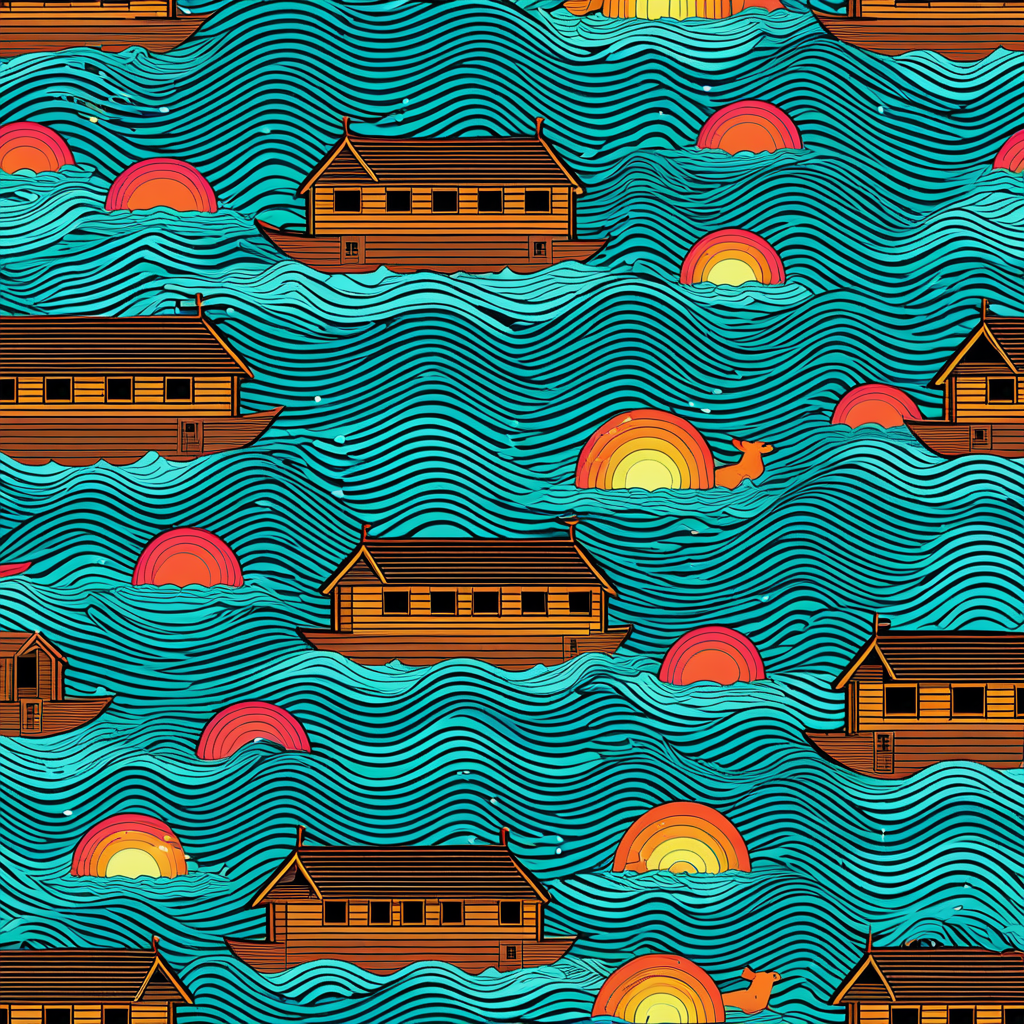
Generation parameters embedded in this image by AUTOMATIC1111 Stable Diffusion web UI or a fork of it (Forge, ...) (PNG 'parameters' text chunk):
<lora:seamless_texture:1> smlstxtr,  The Great Flood (Noah's Ark), (Futurism:1.1) (Retro 80s:1.3), seamless pattern
Negative prompt: bad hands, bad feet, bad faces, weird arms and legs, tattoo, statue, picture frame
Steps: 30, Sampler: DPM++ 2M, Schedule type: Karras, CFG scale: 7, Seed: 827477805, Size: 1024x1024, Model hash: 33e58e8668, Model: Juggernaut-XI-byRunDiffusion, Token merging ratio: 0.1, Tiling: True, Lora hashes: "seamless_texture: 14f7c93cfec7", Version: v1.10.1